Dataset: characters (GitHub, wemonster/sciencebirds). Classes: black bird, blue bird, hill, ice, pig, red bird, round wood, sling, stone, terrain, TNT, white bird, wood, yellow bird.

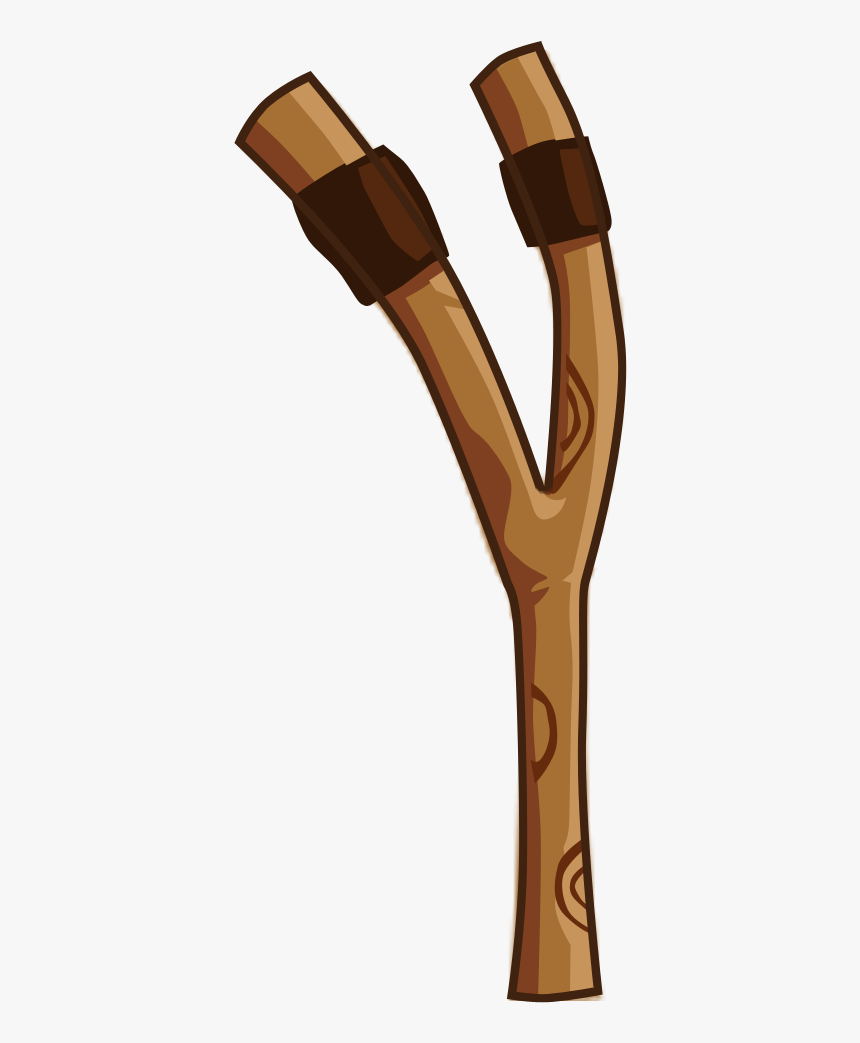
Label: sling

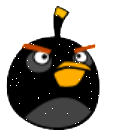
Label: black bird

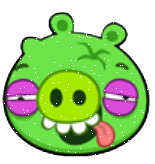
Label: pig

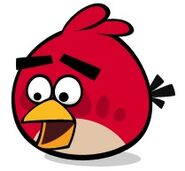
Label: red bird
